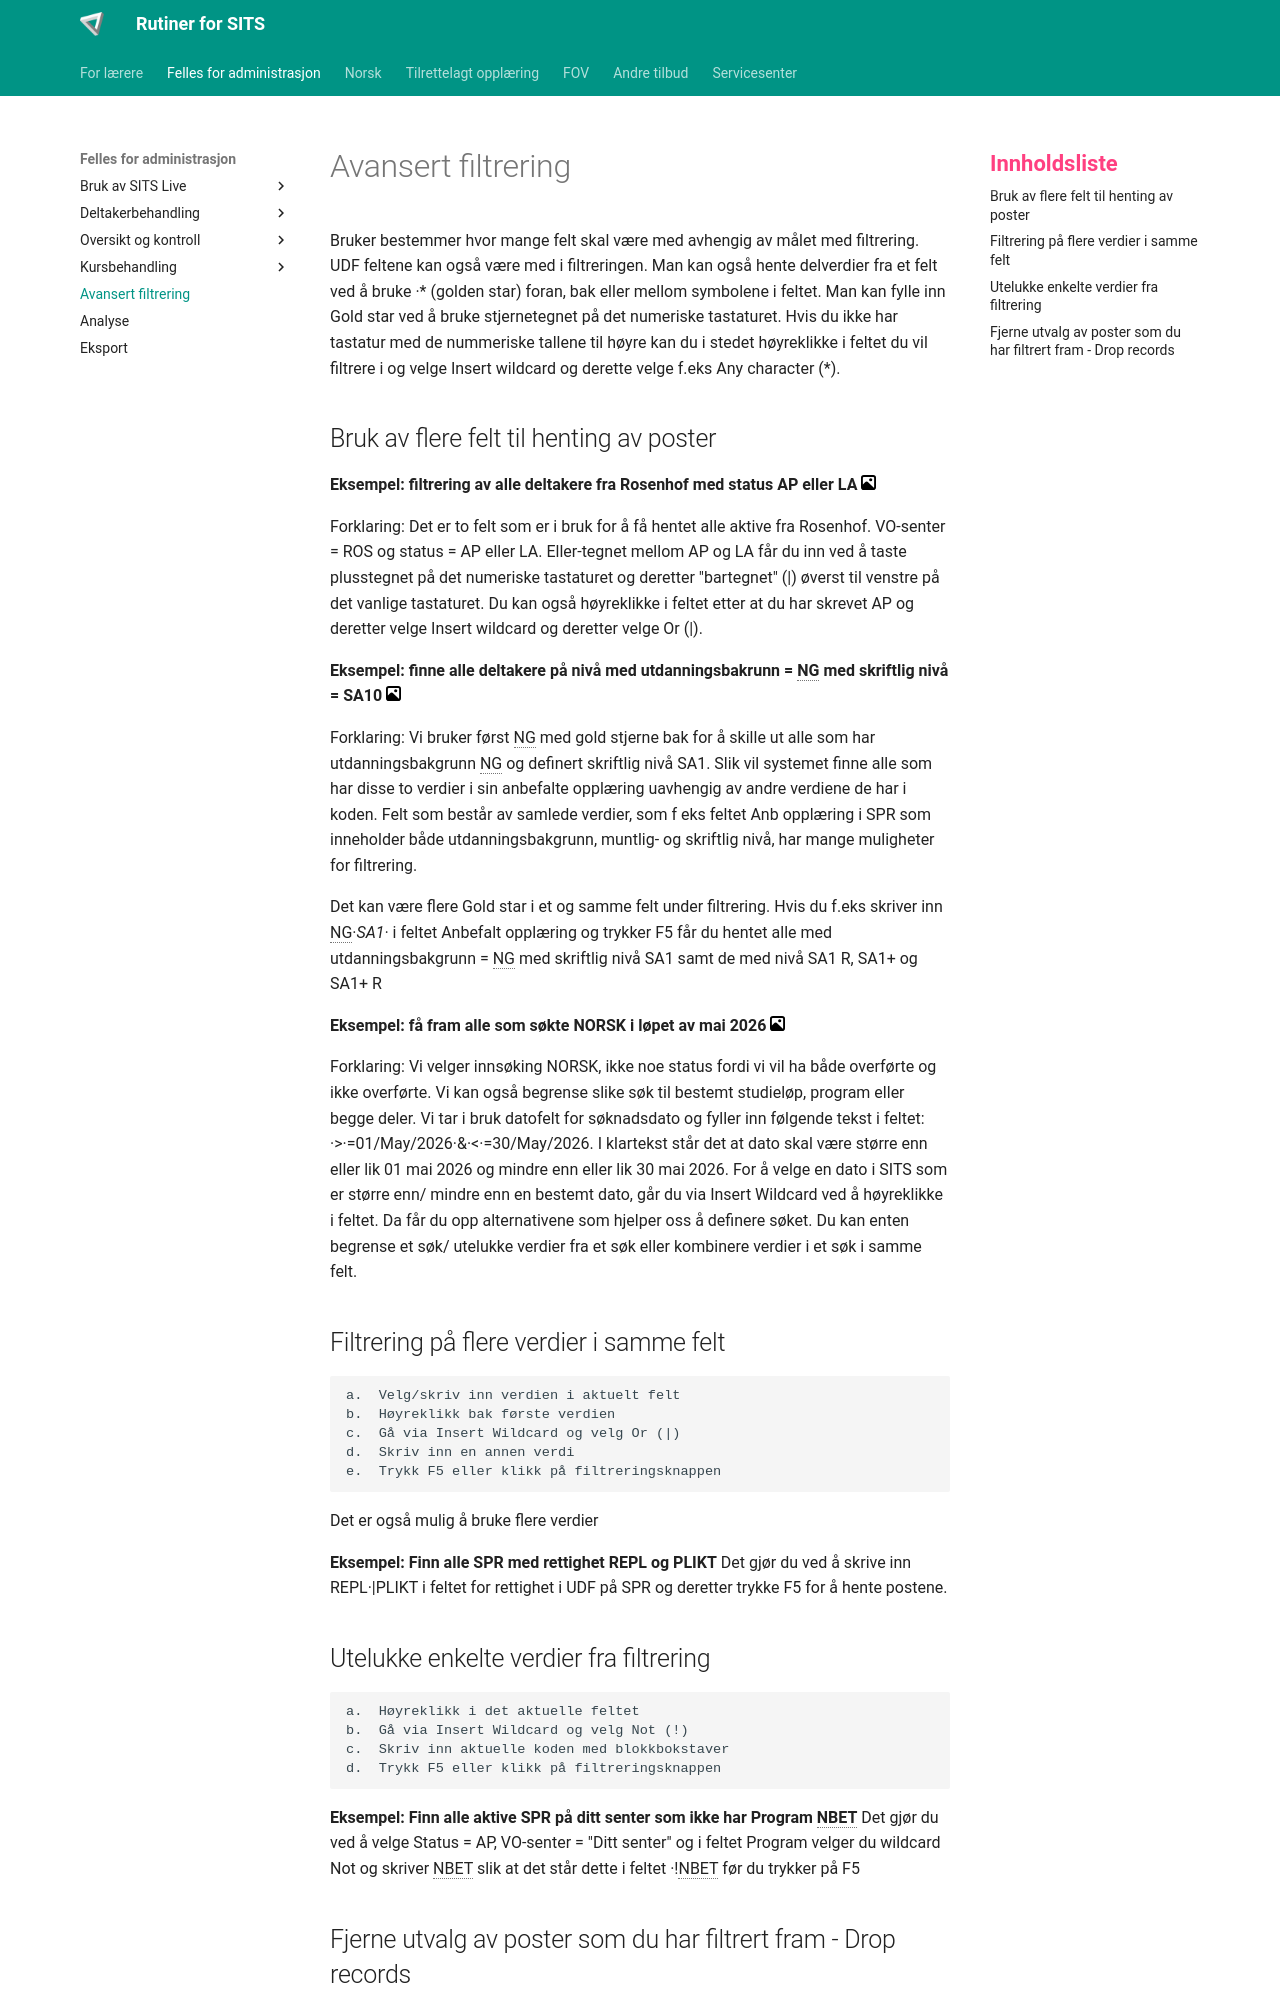

repository: Oslo-kommune-Utdanningsetaten/oslovo-sits · page: felles/avansert_filtrering/index.html · generator: mkdocs

# Avansert filtrering

Bruker bestemmer hvor mange felt skal være med avhengig av målet med filtrering. UDF feltene kan også være med i filtreringen. Man kan også hente delverdier fra et felt ved å bruke ·\* (golden star) foran, bak eller mellom symbolene i feltet. Man kan fylle inn Gold star ved å bruke stjernetegnet på det numeriske tastaturet. Hvis du ikke har tastatur med de nummeriske tallene til høyre kan du i stedet høyreklikke i feltet du vil filtrere i og velge Insert wildcard og derette velge f.eks Any character (\*). 

## Bruk av flere felt til henting av poster


**Eksempel: filtrering av alle deltakere fra Rosenhof med status AP eller LA** [![bilde](../assets/images/gallery.svg){width="15"}](../assets/images/spr_filtrere.png){.glightbox}

Forklaring:
Det er to felt som er i bruk for å få hentet alle aktive fra Rosenhof. VO-senter = ROS og status = AP eller LA. Eller-tegnet mellom AP og LA får du inn ved å taste plusstegnet på det numeriske tastaturet og deretter "bartegnet" (|) øverst til venstre på det vanlige tastaturet. Du kan også høyreklikke i feltet etter at du har skrevet AP og deretter velge Insert wildcard og deretter velge Or (|).

**Eksempel: finne alle deltakere på nivå med utdanningsbakrunn = NG med skriftlig nivå = SA10** [![bilde](../assets/images/gallery.svg){width="15"}](../assets/images/spr_filtrere_nivaa.png){.glightbox}

Forklaring: 
Vi bruker først NG med gold stjerne bak for å skille ut alle som har utdanningsbakgrunn NG og definert skriftlig nivå SA1. Slik vil systemet finne alle som har disse to verdier i sin anbefalte opplæring uavhengig av andre verdiene de har i koden. Felt som består av samlede verdier, som f eks feltet Anb opplæring i SPR som inneholder både utdanningsbakgrunn, muntlig- og skriftlig nivå, har mange muligheter for filtrering.

Det kan være flere Gold star i et og samme felt under filtrering. Hvis du f.eks skriver inn NG·*SA1·* i feltet Anbefalt opplæring og trykker F5 får du hentet alle med utdanningsbakgrunn = NG med skriftlig nivå SA1 samt de med nivå SA1 R, SA1+ og SA1+ R

**Eksempel: få fram alle som søkte NORSK i løpet av mai 2026** [![bilde](../assets/images/gallery.svg){width="15"}](../assets/images/acd_filtrere_dato.png){.glightbox} 

Forklaring: Vi velger innsøking NORSK, ikke noe status fordi vi vil ha både overførte og ikke overførte. Vi kan også begrense slike søk til bestemt studieløp, program eller begge deler. Vi tar i bruk datofelt for søknadsdato og fyller inn følgende tekst i feltet: ·>·=01/May/2026·&·<·=30/May/2026. I klartekst står det at dato skal være større enn eller lik 01 mai 2026 og mindre enn eller lik 30 mai 2026. For å velge en dato i SITS som er større enn/ mindre enn en bestemt dato, går du via Insert Wildcard ved å høyreklikke i feltet. Da får du opp alternativene som hjelper oss å definere søket. Du kan enten begrense et søk/ utelukke verdier fra et søk eller kombinere verdier i et søk i samme felt. 

## Filtrering på flere verdier i samme felt

	a.	Velg/skriv inn verdien i aktuelt felt
	b.	Høyreklikk bak første verdien 
	c.	Gå via Insert Wildcard og velg Or (|)
	d.	Skriv inn en annen verdi
	e.	Trykk F5 eller klikk på filtreringsknappen

Det er også mulig å bruke flere verdier 

**Eksempel: Finn alle SPR med rettighet REPL og PLIKT** 
Det gjør du ved å skrive inn REPL·|PLIKT i feltet for rettighet i UDF på SPR og deretter trykke F5 for å hente postene.

## Utelukke enkelte verdier fra filtrering
	a.	Høyreklikk i det aktuelle feltet
	b.	Gå via Insert Wildcard og velg Not (!)
	c.	Skriv inn aktuelle koden med blokkbokstaver
	d.	Trykk F5 eller klikk på filtreringsknappen

**Eksempel: Finn alle aktive SPR på ditt senter som ikke har Program NBET**
Det gjør du ved å velge Status = AP, VO-senter = "Ditt senter" og i feltet Program velger du wildcard Not og skriver NBET slik at det står dette i feltet ·!NBET før du trykker på F5
